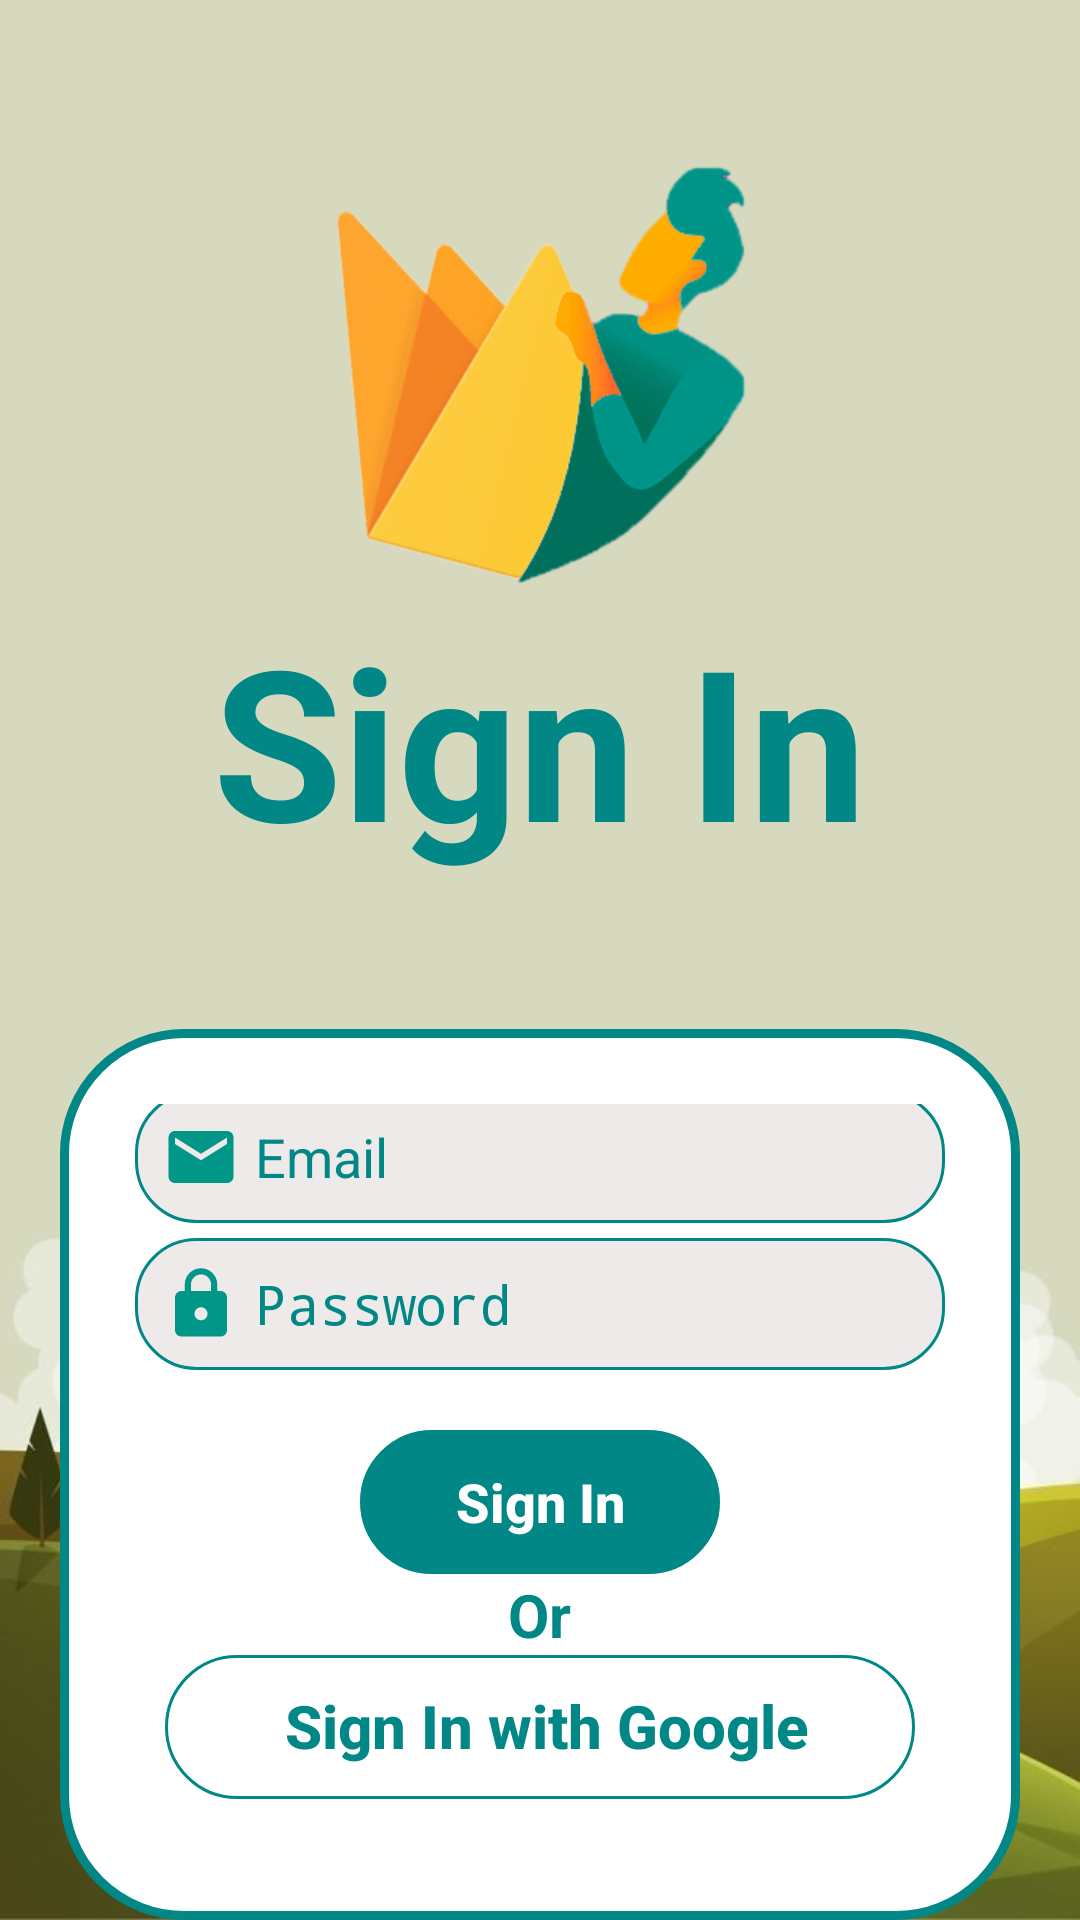

Write the Android layout XML for this screen, with the resource values it uses.
<!-- AndroidManifest.xml: application theme Theme.SignInFunction -->
<!-- res/layout/activity_sign_in.xml -->
<?xml version="1.0" encoding="utf-8"?>
<RelativeLayout xmlns:android="http://schemas.android.com/apk/res/android"
    xmlns:app="http://schemas.android.com/apk/res-auto"
    xmlns:tools="http://schemas.android.com/tools"
    android:layout_width="match_parent"
    android:layout_height="match_parent"
    android:background="@drawable/avc1"
    tools:context=".SignInActivity">

    <ImageView
        android:id="@+id/logo"
        android:layout_width="150dp"
        android:layout_height="150dp"
        android:layout_centerHorizontal="true"
        android:layout_marginTop="50dp"
        android:background="@drawable/ic_logo">

    </ImageView>

    <TextView
        android:id="@+id/tvlogo"
        android:layout_width="wrap_content"
        android:layout_height="wrap_content"
        android:layout_below="@id/logo"
        android:layout_centerHorizontal="true"
        android:text="Sign In"
        android:textColor="@color/teal_700"
        android:textSize="70sp"
        android:textStyle="bold" />

    <LinearLayout
        android:layout_width="match_parent"
        android:layout_height="wrap_content"
        android:layout_below="@+id/tvlogo"
        android:layout_marginStart="20dp"
        android:layout_marginTop="50dp"
        android:layout_marginEnd="20dp"
        android:background="@drawable/edit_linear"
        android:gravity="center"
        android:orientation="vertical"
        android:padding="25dp">

        <EditText
            android:id="@+id/email"
            android:layout_width="match_parent"
            android:layout_height="wrap_content"
            android:background="@drawable/edittext"
            android:drawableStart="@drawable/ic_baseline_email"
            android:drawablePadding="5dp"
            android:hint="Email"
            android:inputType="textEmailAddress"
            android:maxLength="25"
            android:maxLines="1"
            android:padding="9dp"
            android:textColor="@color/teal_700"
            android:textColorHint="@color/teal_700" />

        <EditText
            android:id="@+id/password"
            android:layout_width="match_parent"
            android:layout_height="wrap_content"
            android:layout_marginTop="5dp"
            android:background="@drawable/edittext"
            android:drawableStart="@drawable/ic_baseline_password"
            android:drawablePadding="5dp"
            android:hint="Password"
            android:inputType="textPassword"
            android:maxLength="20"
            android:maxLines="1"
            android:padding="9dp"
            android:textColor="@color/teal_700"
            android:textColorHint="@color/teal_700" />

        <Button
            android:id="@+id/login"
            android:layout_width="wrap_content"
            android:layout_height="wrap_content"
            android:layout_marginTop="20dp"
            android:background="@drawable/btn_shape_rectangle"
            android:backgroundTint="@color/teal_700"
            android:minWidth="120dp"
            android:text="Sign In"
            android:textAllCaps="false"
            android:textColor="@color/white"
            android:textSize="18sp"
            android:textStyle="bold" />

        <TextView
            android:layout_width="wrap_content"
            android:layout_height="wrap_content"
            android:text="Or"
            android:textColor="@color/teal_700"
            android:textSize="20sp"
            android:textStyle="bold" />

        <Button
            android:id="@+id/signInGoogle"
            android:layout_width="250dp"
            android:layout_height="wrap_content"
            android:background="@drawable/btn_shape_rectangle"
            android:drawableLeft="@drawable/ic_google"
            android:gravity="center_horizontal"
            android:paddingStart="15dp"
            android:paddingTop="10dp"
            android:paddingRight="10dp"
            android:paddingBottom="10dp"
            android:text="Sign In with Google"
            android:textAllCaps="false"
            android:textColor="@color/teal_700"
            android:textSize="20sp"
            android:textStyle="bold" />

        <TextView
            android:id="@+id/goToSignUp"
            android:layout_width="match_parent"
            android:layout_height="wrap_content"
            android:layout_marginTop="15dp"
            android:gravity="center_horizontal"
            android:text="Not have account? Sign Up here."
            android:textColor="@color/teal_700"
            android:textSize="16sp"
            android:textStyle="bold" />

        <TextView
            android:id="@+id/forgotPass"
            android:layout_width="match_parent"
            android:layout_height="wrap_content"
            android:layout_marginTop="5dp"
            android:gravity="center_horizontal"
            android:text="Forgot password?"
            android:textColor="@color/teal_700"
            android:textSize="16sp"
            android:textStyle="bold" />


    </LinearLayout>

</RelativeLayout>
<!-- resources referenced by this layout -->
<resources>
  <color name="teal_700">#FF018786</color>
  <color name="white">#FFFFFFFF</color>
  <!-- drawable avc1: jpg bitmap (drawable, 27504 bytes) -->
  <!-- drawable btn_shape_rectangle (drawable) -->
  <?xml version="1.0" encoding="utf-8"?>
  <shape xmlns:android="http://schemas.android.com/apk/res/android"
      android:padding="16dp"
      android:shape="rectangle">
  
      <stroke
          android:width="1dp"
          android:color="@color/teal_700"
          />
      <corners android:radius="30dp" />
  </shape>
  <!-- drawable edit_linear (drawable) -->
  <?xml version="1.0" encoding="utf-8"?>
  <shape android:shape="rectangle" xmlns:android="http://schemas.android.com/apk/res/android">
  
      <stroke
          android:width="3dp"
          android:color="@color/teal_700"
          />
      <solid
          android:color="@color/white"/>
  
      <corners
          android:radius="40dp"/>
  </shape>
  <!-- drawable edittext (drawable) -->
  <?xml version="1.0" encoding="utf-8"?>
  <shape android:shape="rectangle" xmlns:android="http://schemas.android.com/apk/res/android">
  
      <stroke
          android:width="1dp"
          android:color="@color/teal_700"
          />
      <solid
          android:color="#EFEAEA"/>
  
      <corners
          android:radius="20dp"/>
  </shape>
  <!-- drawable ic_baseline_email (drawable) -->
  <vector xmlns:android="http://schemas.android.com/apk/res/android"
      android:width="26dp"
      android:height="26dp"
      android:tint="#009688"
      android:viewportWidth="24"
      android:viewportHeight="24">
      <path
          android:fillColor="@android:color/white"
          android:pathData="M20,4L4,4c-1.1,0 -1.99,0.9 -1.99,2L2,18c0,1.1 0.9,2 2,2h16c1.1,0 2,-0.9 2,-2L22,6c0,-1.1 -0.9,-2 -2,-2zM20,8l-8,5 -8,-5L4,6l8,5 8,-5v2z" />
  </vector>
  <!-- drawable ic_baseline_password (drawable) -->
  <vector xmlns:android="http://schemas.android.com/apk/res/android"
      android:width="26dp"
      android:height="26dp"
      android:tint="#009688"
      android:viewportWidth="24"
      android:viewportHeight="24">
      <path
          android:fillColor="@android:color/white"
          android:pathData="M18,8h-1L17,6c0,-2.76 -2.24,-5 -5,-5S7,3.24 7,6v2L6,8c-1.1,0 -2,0.9 -2,2v10c0,1.1 0.9,2 2,2h12c1.1,0 2,-0.9 2,-2L20,10c0,-1.1 -0.9,-2 -2,-2zM12,17c-1.1,0 -2,-0.9 -2,-2s0.9,-2 2,-2 2,0.9 2,2 -0.9,2 -2,2zM15.1,8L8.9,8L8.9,6c0,-1.71 1.39,-3.1 3.1,-3.1 1.71,0 3.1,1.39 3.1,3.1v2z" />
  </vector>
  <!-- drawable ic_logo: png bitmap (drawable, 57633 bytes) -->
  <style name="Theme.SignInFunction" parent="Theme.AppCompat.Light.NoActionBar">
  
  
          <item name="colorPrimary">#8696EC</item>
          <item name="colorPrimaryDark">#DCDCDC</item>
          <item name="colorAccent">#03A9F4</item>
  
      </style>
</resources>
